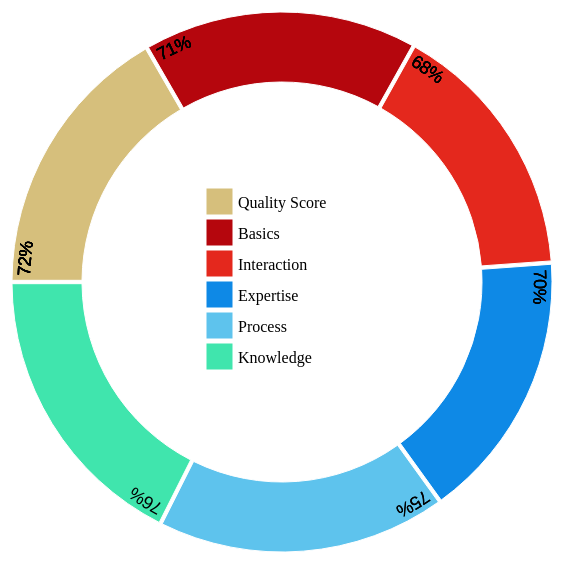
D3 v4 page, settled after 480 driven frames (8 s of simulated time); the page loaded 1 data file(s).


// ── src/app.js
// margin and radius
let margin = {top: 20, right: 20, bottom: 20, left: 20},
    width = 600 - margin.right - margin.left,
    height = 600 - margin.top - margin.bottom,
    radius = width / 2;

let legendRectSize = 25;
let legendSpacing = 6;

let color = d3.scaleOrdinal()
  .range(['#D6BF7C', '#B5060D', '#E4281D', '#0E89E6', '#5EC3ED', '#40E5AD']);

  


let formatter = new Intl.NumberFormat('en', {
  style: "unit",
  unit: "percent",
  
  
  
 });

// arc generator
let arc = d3.arc()
  .outerRadius(radius - 10)
  .innerRadius(radius - 80);

let labelArc = d3.arc()
  .outerRadius(radius - 50)
  .innerRadius(radius - 50)

// pie generator
let pie = d3.pie()
  .startAngle(-90 * Math.PI/180)
  .endAngle(-90 * Math.PI/180 + 2*Math.PI)
  .padAngle(.01)
  .sort(null)
  .value(d => { return d.score; });

// define svg
let svg = d3.select('#donut').append('svg')
  .attr('width', width)
  .attr('height', height)
  .append('g')
  .attr('transform', `translate(${width/2}, ${height/2})`);

// import data
d3.json('data/data.json', (error, data) => {
  if (error) throw error;
  // parse the data
  data.forEach(d => {
    d.score = d.score; // '23' -> 23
    d.name = d.name;
    
  });
  // append g elements (arc)
  let g = svg.selectAll('.arc')
    .data(pie(data))
    .enter().append('g')
      .attr('class', 'arc')

  // append path of the arc
  g.append('path')
    .attr('id', (d, i) => { return `arc_${i}` })
    .attr('d', arc)
    .style('fill', d => {
      return color(d.data.name)
    })
    .transition()
    .ease(d3.easeLinear)
    .duration(2000)
    .attrTween('d', donutTween);

  g.selectAll('.arcText')
    .data(data)
    .enter()
      .append('text')
      .attr('class', 'arcText')
      .attr('x', 5)
      .attr('dy', 18)
    .append('textPath')
      .attr('xlink:href', (d, i) => { return `#arc_${i}`;})
      .text(d => {
        return formatter.format(d.score);
      })

  let legend = svg.selectAll('.legend')
    .data(color.domain())
    .enter()
    .append('g')
    .attr('class', 'legend')
    .attr('transform', (d, i) => {
      let height = legendRectSize + legendSpacing;
      let offset = height * color.domain().length / 2;
      let horz = -3 * legendRectSize;
      let vert = i * height - offset;
      return `translate(${horz}, ${vert})`
    })

  legend.append('rect')
    .attr('width', legendRectSize)
    .attr('height', legendRectSize)
    .style('fill', color)
    .style('stroke', color)
    .transition()
    .ease(d3.easeLinear)
    .duration(2000)

  legend.append('text')
    .attr('x', legendRectSize + legendSpacing)
    .attr('y', legendRectSize - legendSpacing)
    .text(d => { return d; })

})

function donutTween(b) {
  b.innerRadius = 0;
  let i = d3.interpolate({
    startAngle: -90 * Math.PI/180,
    endAnge: -90 * Math.PI/180 + 2*Math.PI
  }, b);
  return t => { return arc(i(t));}
}


### data: data/data.json
[
 {
  "name": "Quality Score",
  "score": 72,
  "vsly": null,
  "sample": 133
 },
 {
  "name": "Basics",
  "score": 71,
  "vsly": null,
  "sample": 133
 },
 {
  "name": "Interaction",
  "score": 68,
  "vsly": null,
  "sample": 133
 },
 {
  "name": "Expertise",
  "score": 70,
  "vsly": null,
  "sample": 133
 },
 {
  "name": "Process",
  "score": 75,
  "vsly": null,
  "sample": 133
 },
 {
  "name": "Knowledge",
  "score": 76,
  "vsly": null,
  "sample": 133
 }
]